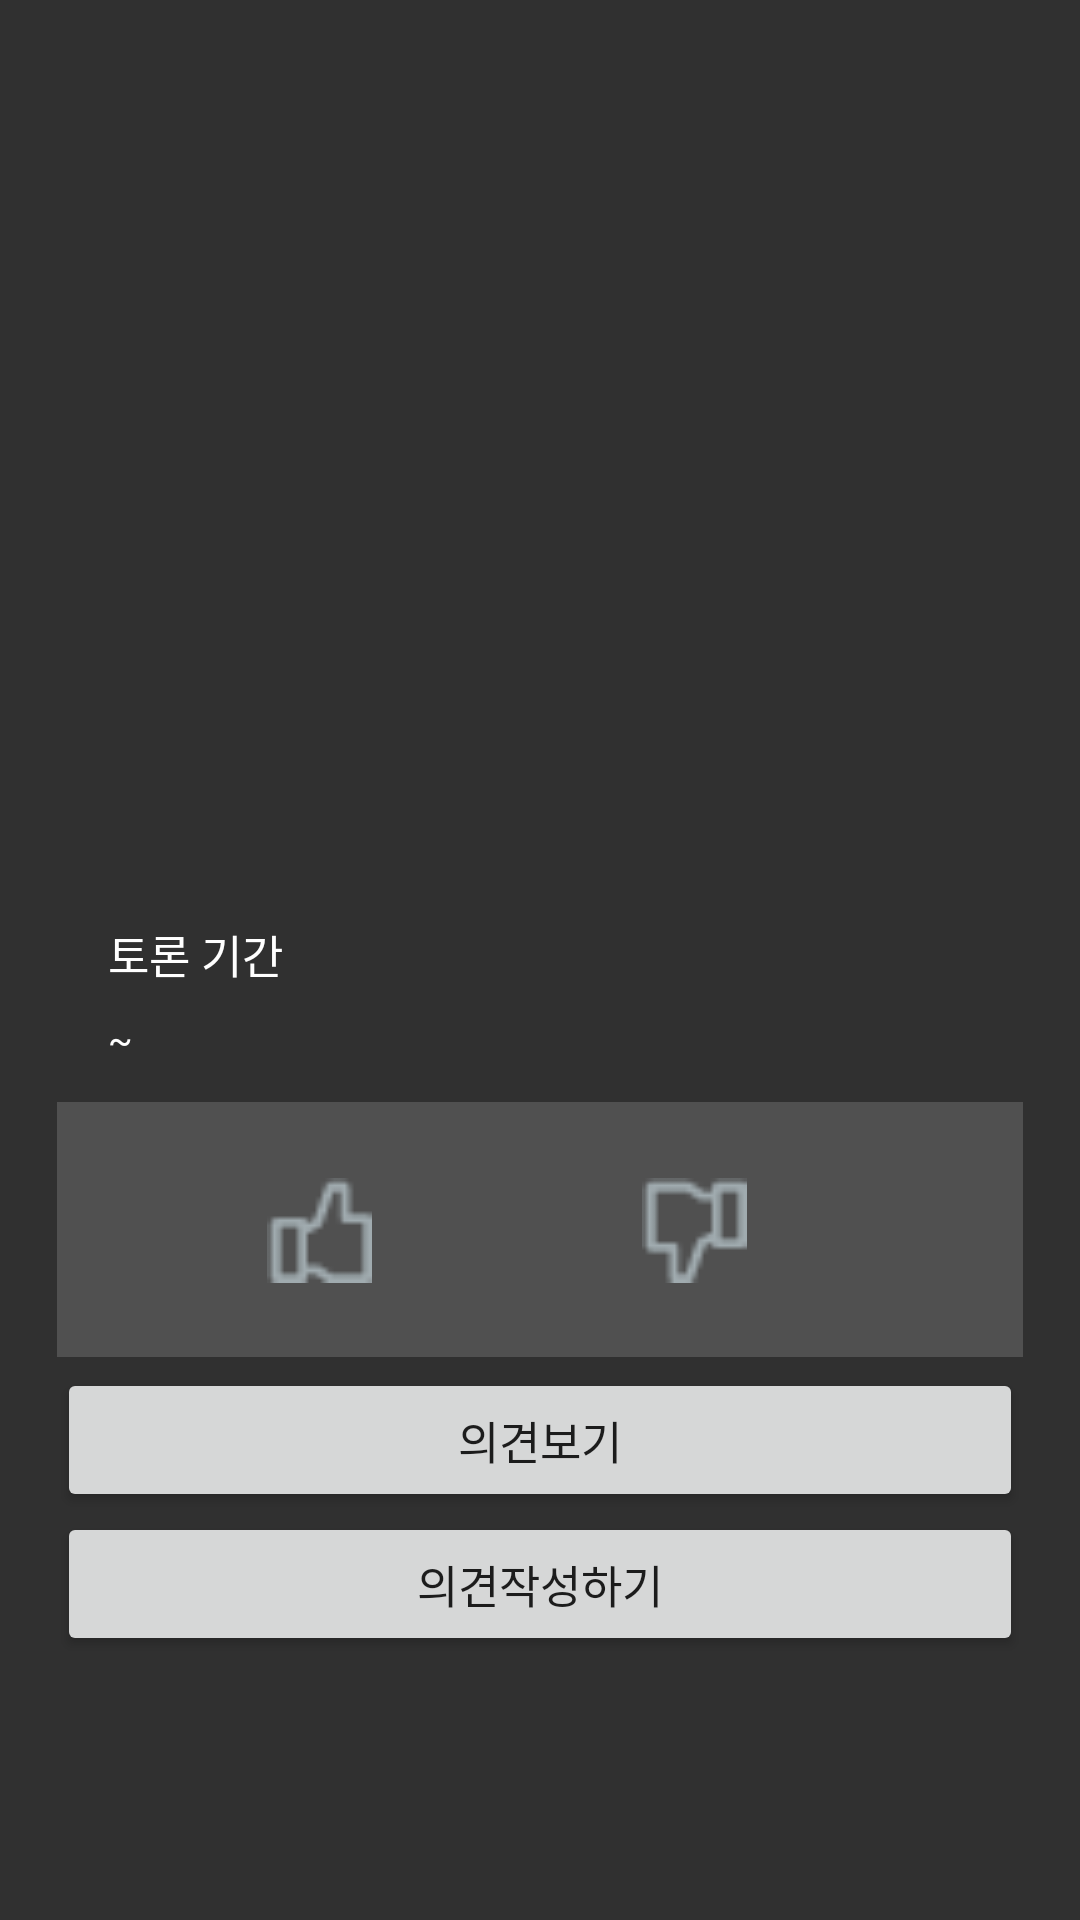

This screen was rendered from an Android layout file. Write that file and the resources it references.
<!-- AndroidManifest.xml: application theme AppTheme -->
<!-- res/layout/issue_content3.xml -->
<?xml version="1.0" encoding="utf-8"?>
<LinearLayout xmlns:android="http://schemas.android.com/apk/res/android"
    android:layout_width="match_parent"
    android:layout_height="match_parent"
    android:orientation="vertical"
    android:background="#303030">

    <TextView
        android:layout_marginLeft="36dp"
        android:layout_marginTop="240dp"
        android:textSize="20sp"
        android:textStyle="bold"
        android:layout_width="224dp"
        android:layout_height="46dp"
        android:id="@+id/topic"
        android:textColor="#ffffff"
        />

    <TextView
        android:layout_marginLeft="36dp"
        android:layout_marginTop="21dp"
        android:textSize="15sp"
        android:textColor="#ffffff"
        android:layout_width="wrap_content"
        android:layout_height="wrap_content"
        android:text="토론 기간" />

    <LinearLayout
        android:layout_marginTop="9dp"
        android:layout_marginLeft="36dp"
        android:layout_width="match_parent"
        android:layout_height="wrap_content"
        android:orientation="horizontal">


        <TextView
            android:textSize="12sp"
            android:textColor="#ffff"
            android:layout_width="wrap_content"
            android:layout_height="wrap_content"
            android:id="@+id/start_date"
            />

        <TextView
            android:textSize="12sp"
            android:textColor="#ffff"
            android:layout_width="wrap_content"
            android:layout_height="wrap_content"
            android:text="~"
            />

        <TextView
            android:textSize="12sp"
            android:textColor="#ffff"
            android:layout_width="wrap_content"
            android:layout_height="wrap_content"
            android:id="@+id/end_date"
            />

    </LinearLayout>


    <LinearLayout
        android:layout_marginLeft="19dp"
        android:layout_marginRight="19dp"
        android:layout_width="match_parent"
        android:layout_height="85dp"
        android:background="#505050"
        android:layout_marginTop="13dp"
        android:orientation="horizontal">

        <Button
android:layout_marginLeft="70dp"
            android:layout_marginTop="25.3dp"
            android:layout_width="35.1dp"
            android:layout_height="35.1dp"
            android:background="@drawable/like_before"

            android:id="@+id/issue_agree_btn"/>

        <Button
            android:layout_marginTop="25.3dp"
            android:layout_marginLeft="90dp"
            android:layout_width="35.1dp"
            android:layout_height="35.1dp"
            android:background="@drawable/hate_before"

            android:id="@+id/issue_degree_btn"/>


    </LinearLayout>

    <Button
        android:layout_marginTop="3.5dp"
        android:layout_marginLeft="19dp"
        android:layout_marginRight="19dp"
        android:layout_width="match_parent"
        android:layout_height="wrap_content"
        android:text="의견보기"
        android:textSize="15sp"
        android:id="@+id/search_reply_btn"/>
    <Button
        android:layout_marginLeft="19dp"
        android:layout_marginRight="19dp"
        android:layout_width="match_parent"
        android:layout_height="wrap_content"
        android:text="의견작성하기"
        android:textSize="15sp"
        android:id="@+id/write_reply_btn"/>
</LinearLayout>
<!-- resources referenced by this layout -->
<resources>
  <!-- drawable hate_before: png bitmap (drawable, 405 bytes) -->
  <!-- drawable like_before: png bitmap (drawable, 384 bytes) -->
  <style name="AppTheme" parent="Theme.AppCompat.Light.DarkActionBar">
          
          <item name="colorPrimary">#1d68ff</item>
          <item name="colorPrimaryDark">@color/colorPrimaryDark</item>
          <item name="colorAccent">@color/colorAccent</item>
      </style>
  <color name="colorPrimaryDark">#303F9F</color>
  <color name="colorAccent">#a0abaf</color>
</resources>
